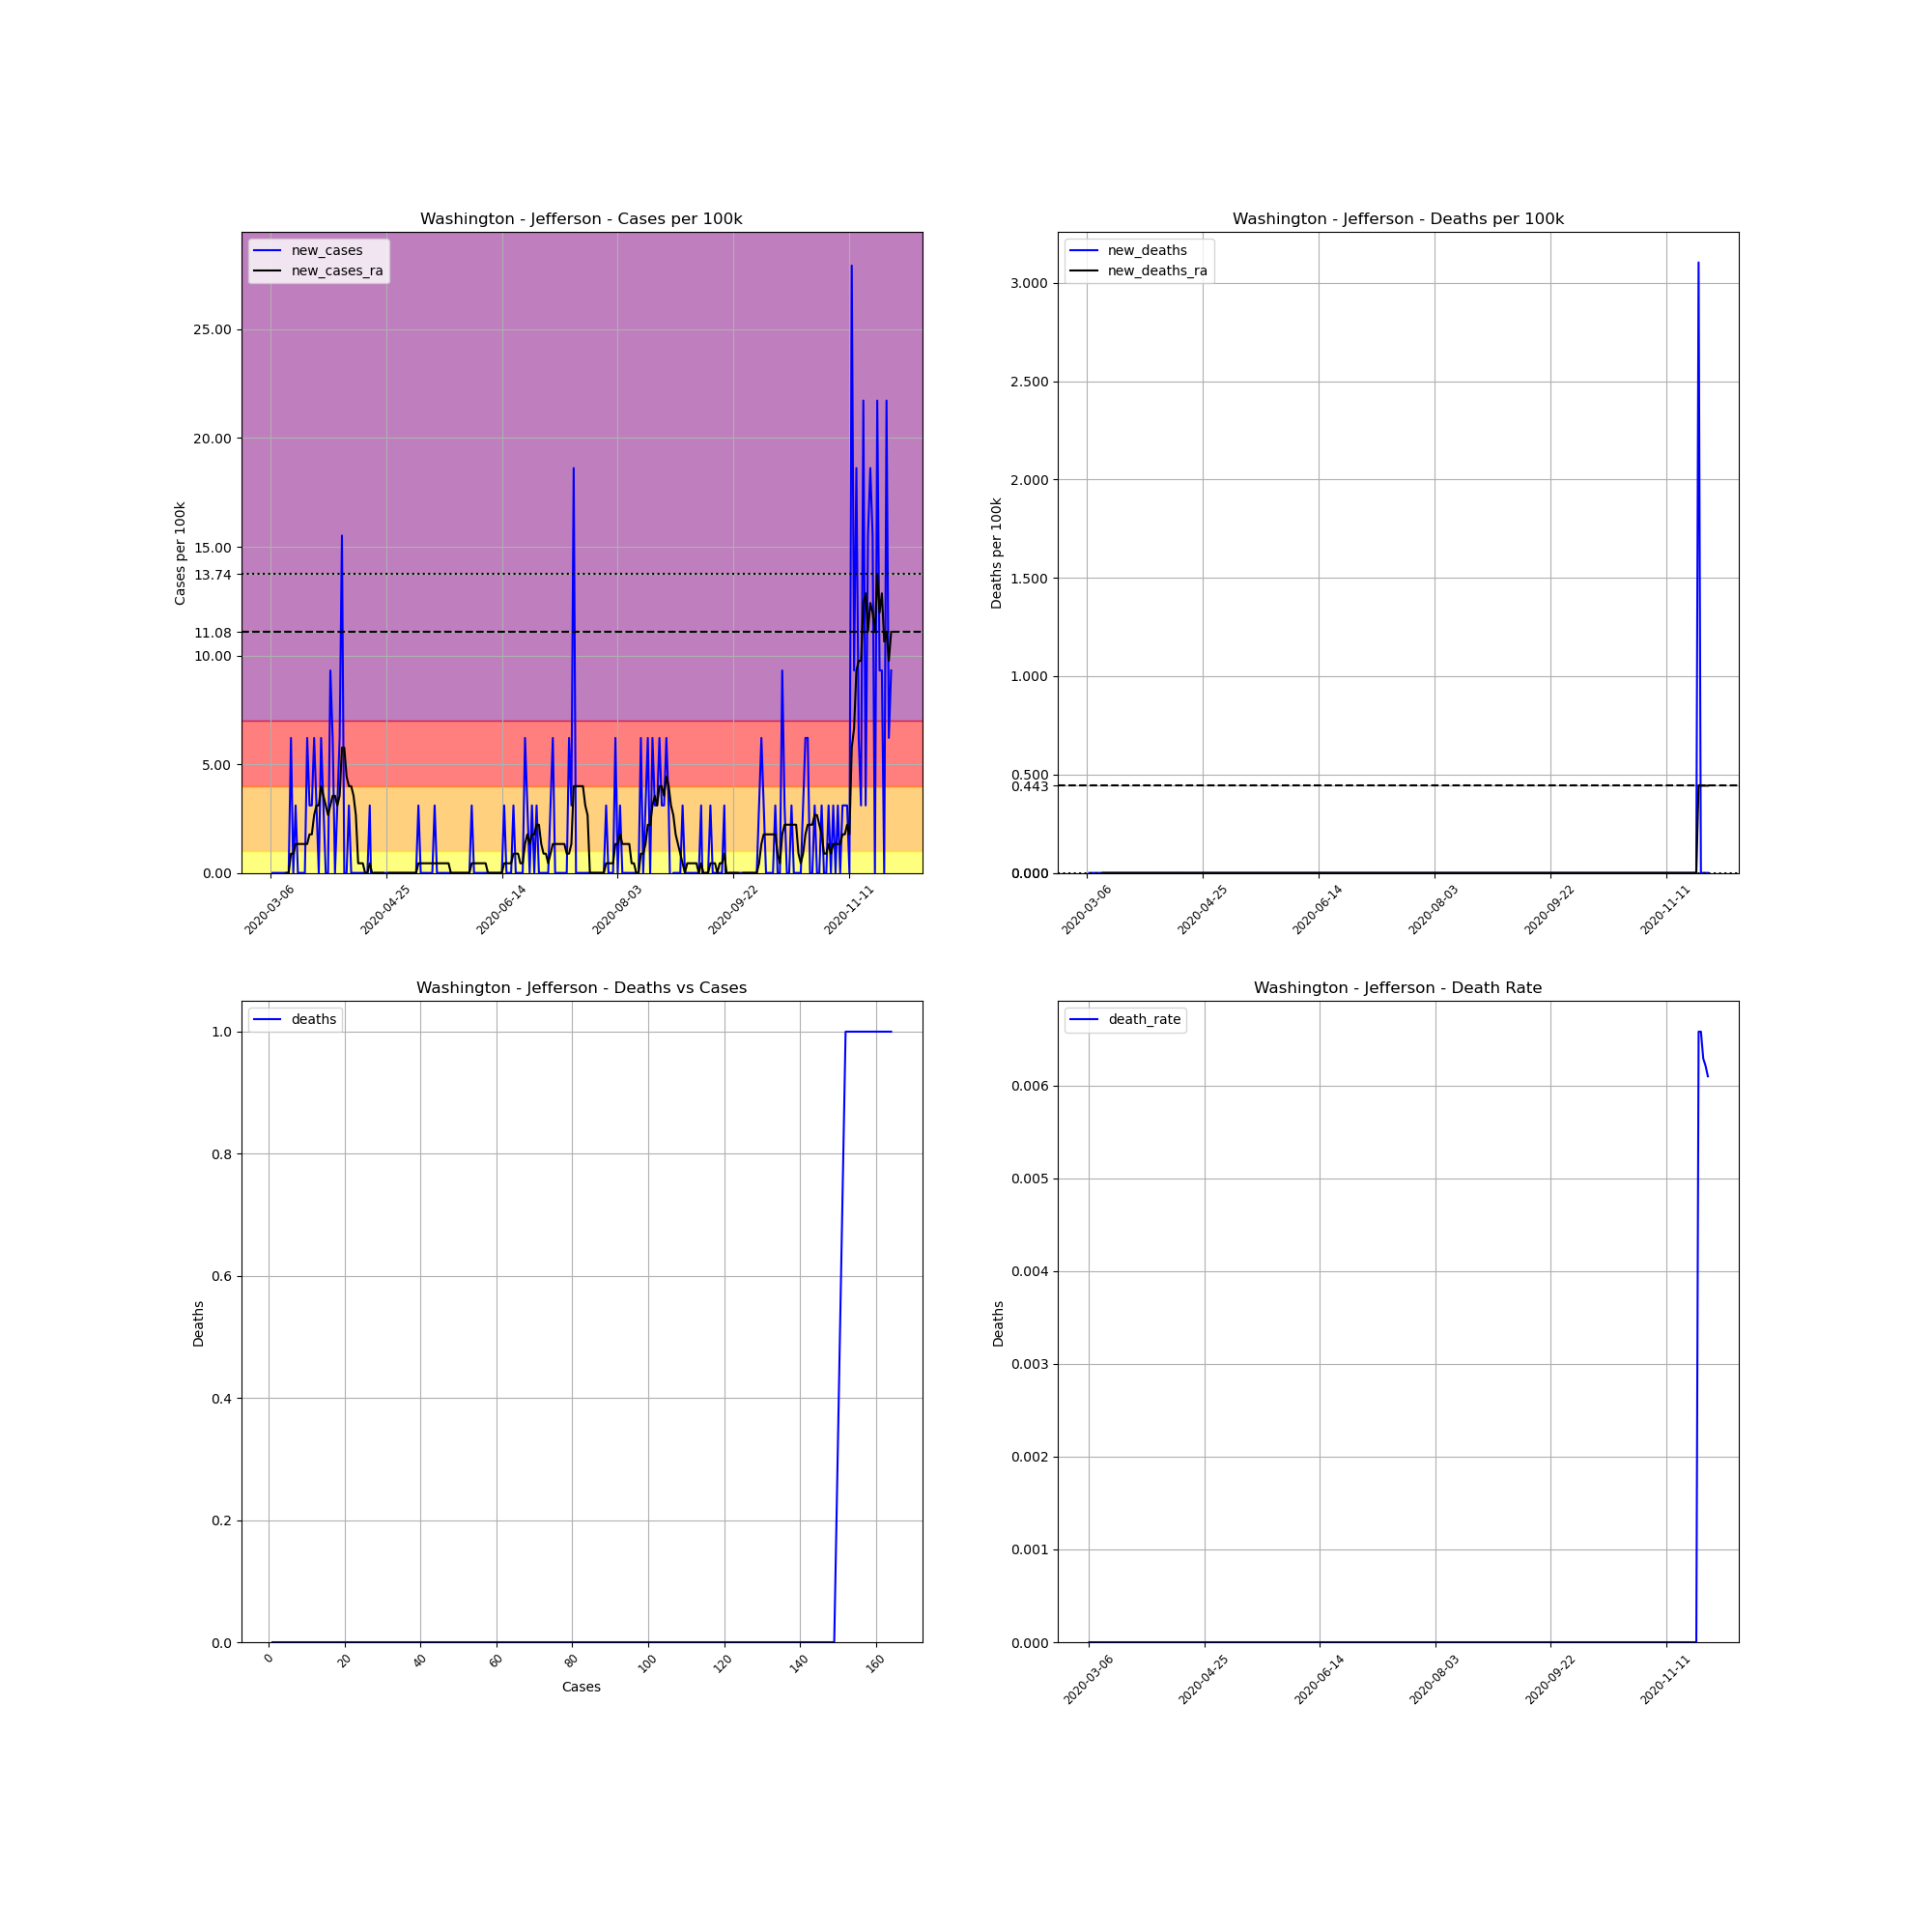

The data file committed next to this chart (first rows):
, date, county, state, fips, cases, deaths, COUNTY, STNAME, CTYNAME, POPESTIMATE2019, cases_per_100k, deaths_per_100k, death_rate, new_cases, new_deaths, new_cases_ra, new_deaths_ra
19401, 2020-03-06, Jefferson, Washington, 53031, 1, 0.0, 31, Washington, Jefferson, 32221, 3.104, 0.0, 0.0, , , , 
19402, 2020-03-07, Jefferson, Washington, 53031, 1, 0.0, 31, Washington, Jefferson, 32221, 3.104, 0.0, 0.0, 0.0, 0.0, , 
19403, 2020-03-08, Jefferson, Washington, 53031, 1, 0.0, 31, Washington, Jefferson, 32221, 3.104, 0.0, 0.0, 0.0, 0.0, , 
19404, 2020-03-09, Jefferson, Washington, 53031, 1, 0.0, 31, Washington, Jefferson, 32221, 3.104, 0.0, 0.0, 0.0, 0.0, , 
19405, 2020-03-10, Jefferson, Washington, 53031, 1, 0.0, 31, Washington, Jefferson, 32221, 3.104, 0.0, 0.0, 0.0, 0.0, , 
19406, 2020-03-11, Jefferson, Washington, 53031, 1, 0.0, 31, Washington, Jefferson, 32221, 3.104, 0.0, 0.0, 0.0, 0.0, , 
19407, 2020-03-12, Jefferson, Washington, 53031, 1, 0.0, 31, Washington, Jefferson, 32221, 3.104, 0.0, 0.0, 0.0, 0.0, , 
19408, 2020-03-13, Jefferson, Washington, 53031, 1, 0.0, 31, Washington, Jefferson, 32221, 3.104, 0.0, 0.0, 0.0, 0.0, 0.0, 0.0
19409, 2020-03-14, Jefferson, Washington, 53031, 1, 0.0, 31, Washington, Jefferson, 32221, 3.104, 0.0, 0.0, 0.0, 0.0, 0.0, 0.0
19410, 2020-03-15, Jefferson, Washington, 53031, 3, 0.0, 31, Washington, Jefferson, 32221, 9.311, 0.0, 0.0, 6.207, 0.0, 0.8867, 0.0
19411, 2020-03-16, Jefferson, Washington, 53031, 3, 0.0, 31, Washington, Jefferson, 32221, 9.311, 0.0, 0.0, 0.0, 0.0, 0.8867, 0.0
19412, 2020-03-17, Jefferson, Washington, 53031, 4, 0.0, 31, Washington, Jefferson, 32221, 12.41, 0.0, 0.0, 3.104, 0.0, 1.33, 0.0
19413, 2020-03-18, Jefferson, Washington, 53031, 4, 0.0, 31, Washington, Jefferson, 32221, 12.41, 0.0, 0.0, 0.0, 0.0, 1.33, 0.0
19414, 2020-03-19, Jefferson, Washington, 53031, 4, 0.0, 31, Washington, Jefferson, 32221, 12.41, 0.0, 0.0, 0.0, 0.0, 1.33, 0.0
19415, 2020-03-20, Jefferson, Washington, 53031, 4, 0.0, 31, Washington, Jefferson, 32221, 12.41, 0.0, 0.0, 0.0, 0.0, 1.33, 0.0
19416, 2020-03-21, Jefferson, Washington, 53031, 4, 0.0, 31, Washington, Jefferson, 32221, 12.41, 0.0, 0.0, 0.0, 0.0, 1.33, 0.0
19417, 2020-03-22, Jefferson, Washington, 53031, 6, 0.0, 31, Washington, Jefferson, 32221, 18.62, 0.0, 0.0, 6.207, 0.0, 1.33, 0.0
19418, 2020-03-23, Jefferson, Washington, 53031, 7, 0.0, 31, Washington, Jefferson, 32221, 21.72, 0.0, 0.0, 3.104, 0.0, 1.773, 0.0
19419, 2020-03-24, Jefferson, Washington, 53031, 8, 0.0, 31, Washington, Jefferson, 32221, 24.83, 0.0, 0.0, 3.104, 0.0, 1.773, 0.0
19420, 2020-03-25, Jefferson, Washington, 53031, 10, 0.0, 31, Washington, Jefferson, 32221, 31.04, 0.0, 0.0, 6.207, 0.0, 2.66, 0.0
19421, 2020-03-26, Jefferson, Washington, 53031, 11, 0.0, 31, Washington, Jefferson, 32221, 34.14, 0.0, 0.0, 3.104, 0.0, 3.104, 0.0
19422, 2020-03-27, Jefferson, Washington, 53031, 11, 0.0, 31, Washington, Jefferson, 32221, 34.14, 0.0, 0.0, 0.0, 0.0, 3.104, 0.0
19423, 2020-03-28, Jefferson, Washington, 53031, 13, 0.0, 31, Washington, Jefferson, 32221, 40.35, 0.0, 0.0, 6.207, 0.0, 3.99, 0.0
19424, 2020-03-29, Jefferson, Washington, 53031, 14, 0.0, 31, Washington, Jefferson, 32221, 43.45, 0.0, 0.0, 3.104, 0.0, 3.547, 0.0
19425, 2020-03-30, Jefferson, Washington, 53031, 14, 0.0, 31, Washington, Jefferson, 32221, 43.45, 0.0, 0.0, 0.0, 0.0, 3.104, 0.0
19426, 2020-03-31, Jefferson, Washington, 53031, 14, 0.0, 31, Washington, Jefferson, 32221, 43.45, 0.0, 0.0, 0.0, 0.0, 2.66, 0.0
19427, 2020-04-01, Jefferson, Washington, 53031, 17, 0.0, 31, Washington, Jefferson, 32221, 52.76, 0.0, 0.0, 9.311, 0.0, 3.104, 0.0
19428, 2020-04-02, Jefferson, Washington, 53031, 19, 0.0, 31, Washington, Jefferson, 32221, 58.97, 0.0, 0.0, 6.207, 0.0, 3.547, 0.0
19429, 2020-04-03, Jefferson, Washington, 53031, 19, 0.0, 31, Washington, Jefferson, 32221, 58.97, 0.0, 0.0, 0.0, 0.0, 3.547, 0.0
19430, 2020-04-04, Jefferson, Washington, 53031, 20, 0.0, 31, Washington, Jefferson, 32221, 62.07, 0.0, 0.0, 3.104, 0.0, 3.104, 0.0
19431, 2020-04-05, Jefferson, Washington, 53031, 22, 0.0, 31, Washington, Jefferson, 32221, 68.28, 0.0, 0.0, 6.207, 0.0, 3.547, 0.0
19432, 2020-04-06, Jefferson, Washington, 53031, 27, 0.0, 31, Washington, Jefferson, 32221, 83.8, 0.0, 0.0, 15.52, 0.0, 5.764, 0.0
19433, 2020-04-07, Jefferson, Washington, 53031, 27, 0.0, 31, Washington, Jefferson, 32221, 83.8, 0.0, 0.0, 0.0, 0.0, 5.764, 0.0
19434, 2020-04-08, Jefferson, Washington, 53031, 27, 0.0, 31, Washington, Jefferson, 32221, 83.8, 0.0, 0.0, 0.0, 0.0, 4.434, 0.0
19435, 2020-04-09, Jefferson, Washington, 53031, 28, 0.0, 31, Washington, Jefferson, 32221, 86.9, 0.0, 0.0, 3.104, 0.0, 3.99, 0.0
19436, 2020-04-10, Jefferson, Washington, 53031, 28, 0.0, 31, Washington, Jefferson, 32221, 86.9, 0.0, 0.0, 0.0, 0.0, 3.99, 0.0
19437, 2020-04-11, Jefferson, Washington, 53031, 28, 0.0, 31, Washington, Jefferson, 32221, 86.9, 0.0, 0.0, 0.0, 0.0, 3.547, 0.0
19438, 2020-04-12, Jefferson, Washington, 53031, 28, 0.0, 31, Washington, Jefferson, 32221, 86.9, 0.0, 0.0, 0.0, 0.0, 2.66, 0.0
19439, 2020-04-13, Jefferson, Washington, 53031, 28, 0.0, 31, Washington, Jefferson, 32221, 86.9, 0.0, 0.0, 0.0, 0.0, 0.4434, 0.0
19440, 2020-04-14, Jefferson, Washington, 53031, 28, 0.0, 31, Washington, Jefferson, 32221, 86.9, 0.0, 0.0, 0.0, 0.0, 0.4434, 0.0
19441, 2020-04-15, Jefferson, Washington, 53031, 28, 0.0, 31, Washington, Jefferson, 32221, 86.9, 0.0, 0.0, 0.0, 0.0, 0.4434, 0.0
19442, 2020-04-16, Jefferson, Washington, 53031, 28, 0.0, 31, Washington, Jefferson, 32221, 86.9, 0.0, 0.0, 0.0, 0.0, 0.0, 0.0
19443, 2020-04-17, Jefferson, Washington, 53031, 28, 0.0, 31, Washington, Jefferson, 32221, 86.9, 0.0, 0.0, 0.0, 0.0, 0.0, 0.0
19444, 2020-04-18, Jefferson, Washington, 53031, 29, 0.0, 31, Washington, Jefferson, 32221, 90, 0.0, 0.0, 3.104, 0.0, 0.4434, 0.0
19445, 2020-04-19, Jefferson, Washington, 53031, 28, 0.0, 31, Washington, Jefferson, 32221, 86.9, 0.0, 0.0, -3.104, 0.0, 0.0, 0.0
19446, 2020-04-20, Jefferson, Washington, 53031, 28, 0.0, 31, Washington, Jefferson, 32221, 86.9, 0.0, 0.0, 0.0, 0.0, 0.0, 0.0
19447, 2020-04-21, Jefferson, Washington, 53031, 28, 0.0, 31, Washington, Jefferson, 32221, 86.9, 0.0, 0.0, 0.0, 0.0, 0.0, 0.0
19448, 2020-04-22, Jefferson, Washington, 53031, 28, 0.0, 31, Washington, Jefferson, 32221, 86.9, 0.0, 0.0, 0.0, 0.0, 0.0, 0.0
19449, 2020-04-23, Jefferson, Washington, 53031, 28, 0.0, 31, Washington, Jefferson, 32221, 86.9, 0.0, 0.0, 0.0, 0.0, 0.0, 0.0
19450, 2020-04-24, Jefferson, Washington, 53031, 28, 0.0, 31, Washington, Jefferson, 32221, 86.9, 0.0, 0.0, 0.0, 0.0, 0.0, 0.0
19451, 2020-04-25, Jefferson, Washington, 53031, 28, 0.0, 31, Washington, Jefferson, 32221, 86.9, 0.0, 0.0, 0.0, 0.0, -0.4434, 0.0
19452, 2020-04-26, Jefferson, Washington, 53031, 28, 0.0, 31, Washington, Jefferson, 32221, 86.9, 0.0, 0.0, 0.0, 0.0, 0.0, 0.0
19453, 2020-04-27, Jefferson, Washington, 53031, 28, 0.0, 31, Washington, Jefferson, 32221, 86.9, 0.0, 0.0, 0.0, 0.0, 0.0, 0.0
19454, 2020-04-28, Jefferson, Washington, 53031, 28, 0.0, 31, Washington, Jefferson, 32221, 86.9, 0.0, 0.0, 0.0, 0.0, 0.0, 0.0
19455, 2020-04-29, Jefferson, Washington, 53031, 28, 0.0, 31, Washington, Jefferson, 32221, 86.9, 0.0, 0.0, 0.0, 0.0, 0.0, 0.0
19456, 2020-04-30, Jefferson, Washington, 53031, 28, 0.0, 31, Washington, Jefferson, 32221, 86.9, 0.0, 0.0, 0.0, 0.0, 0.0, 0.0
19457, 2020-05-01, Jefferson, Washington, 53031, 28, 0.0, 31, Washington, Jefferson, 32221, 86.9, 0.0, 0.0, 0.0, 0.0, 0.0, 0.0
19458, 2020-05-02, Jefferson, Washington, 53031, 28, 0.0, 31, Washington, Jefferson, 32221, 86.9, 0.0, 0.0, 0.0, 0.0, 0.0, 0.0
19459, 2020-05-03, Jefferson, Washington, 53031, 28, 0.0, 31, Washington, Jefferson, 32221, 86.9, 0.0, 0.0, 0.0, 0.0, 0.0, 0.0
19460, 2020-05-04, Jefferson, Washington, 53031, 28, 0.0, 31, Washington, Jefferson, 32221, 86.9, 0.0, 0.0, 0.0, 0.0, 0.0, 0.0
... 209 more rows
